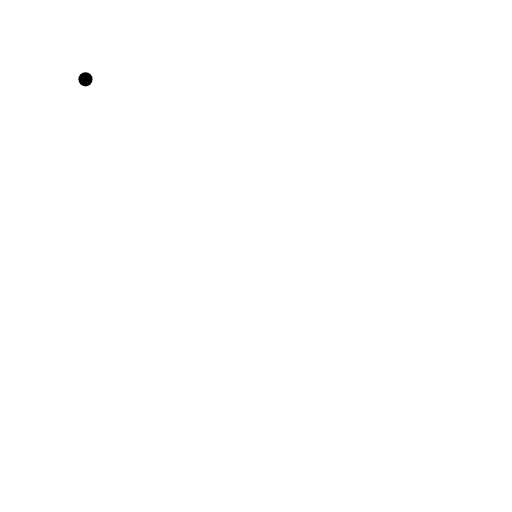
t = 0.00 s
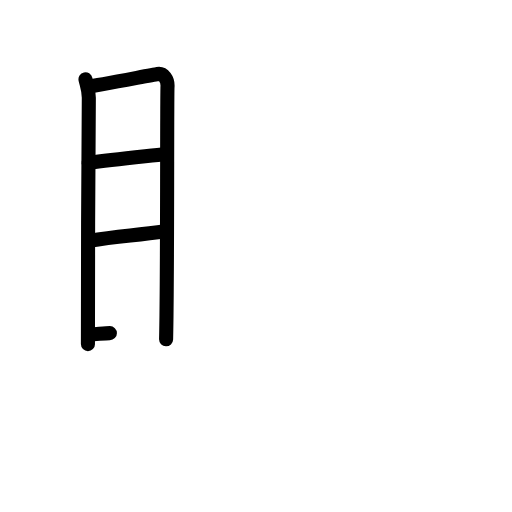
t = 4.25 s
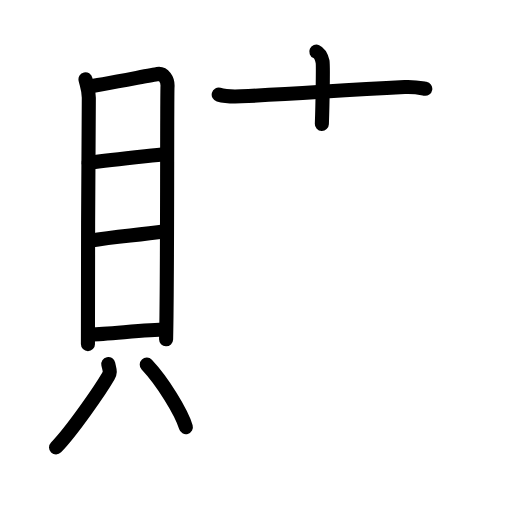
t = 8.88 s
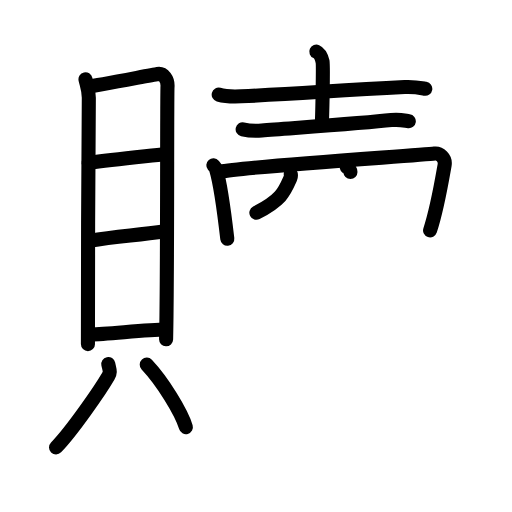
t = 13.19 s
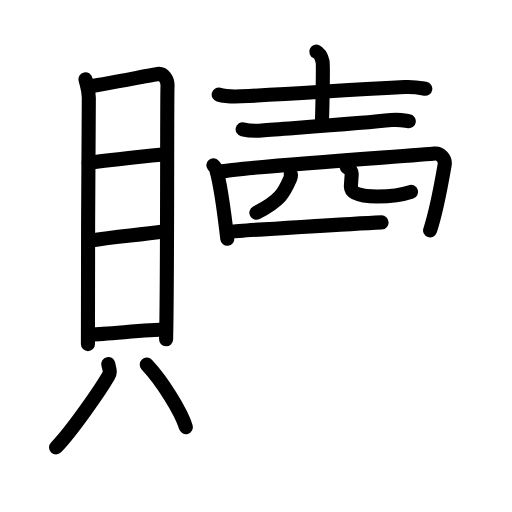
t = 14.75 s
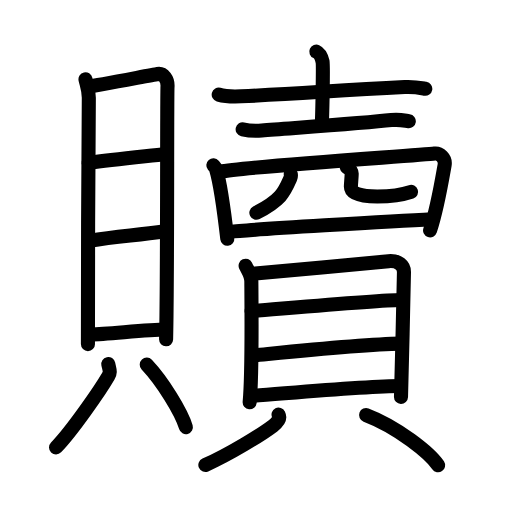
t = 22.00 s

The animated SVG that drew these frames (rendered in a browser with its animation timeline set to each time). Animation: 62 SMIL elements (animate=62); one cycle of 22.00 s.

<?xml version="1.0" encoding="UTF-8"?>
<!--
AniKanjiVG is licensed by CC-BY-SA Paul C. Sommerhoff (https://bitbucket.org/sommerhoff/anikanjivg).
AniKanjiVG uses KanjiVG which is licensed by CC-BY-SA Ulrich Apel (http://kanjivg.tagaini.net).
See also http://creativecommons.org/licenses/by-sa/3.0/
-->
<svg xmlns:kvg='http://kanjivg.tagaini.net' xmlns='http://www.w3.org/2000/svg' width='109' height='109' viewBox='0 0 109 109' style='fill:none;stroke:#000000;stroke-width:3;stroke-linecap:round;stroke-linejoin:round;' id="kvg:kanji_08d16"><g id="kvg:08d16" kvg:element="贖"><g id="kvg:08d16-g1" kvg:element="貝" kvg:position="left" kvg:radical="general"><g id="kvg:08d16-g2" kvg:element="目" kvg:position="top"><path id="kvg:08d16-s1" kvg:type="㇑" d="M18.2,16.89c0.29,1.27,0.71,2.21,0.71,3.9c0,1.69-0.32,46.89-0.19,52.47"><animate attributeName="d" begin="0.0s" dur="0.5s" from="M18.2,16.89C18.2,16.89,18.2,16.89,18.2,16.89" to="M18.2,16.89c0.29,1.27,0.71,2.21,0.71,3.9" />
<animate attributeName="d" begin="0.5s" dur="0.5s" from="M18.2,16.89c0.29,1.27,0.71,2.21,0.71,3.9c0,0,0,0,0,0,0" to="M18.2,16.89c0.29,1.27,0.71,2.21,0.71,3.9c0,1.69-0.32,46.89-0.19,52.47" />
</path>
<path id="kvg:08d16-s2" kvg:type="㇕a" d="M18.9,18.41c1.64-0.21,13.15-2.41,14.64-2.66c1.25-0.21,2.23,1.18,2.12,2.74c-0.13,1.98,0.01,41.06-0.3,53.74"><animate attributeName="d" begin="1.0s" dur="0.3333333333333333s" from="M18.9,18.41C18.9,18.41,18.9,18.41,18.9,18.41" to="M18.9,18.41c1.64-0.21,13.15-2.41,14.64-2.66" />
<animate attributeName="d" begin="1.3333333333333333s" dur="0.3333333333333333s" from="M18.9,18.41c1.64-0.21,13.15-2.41,14.64-2.66c0,0,0,0,0,0,0" to="M18.9,18.41c1.64-0.21,13.15-2.41,14.64-2.66c1.25-0.21,2.23,1.18,2.12,2.74" />
<animate attributeName="d" begin="1.6666666666666665s" dur="0.3333333333333333s" from="M18.9,18.41c1.64-0.21,13.15-2.41,14.64-2.66c1.25-0.21,2.23,1.18,2.12,2.74c0,0,0,0,0,0,0" to="M18.9,18.41c1.64-0.21,13.15-2.41,14.64-2.66c1.25-0.21,2.23,1.18,2.12,2.74c-0.13,1.98,0.01,41.06-0.3,53.74" />
<animate attributeName="d" begin="0s" dur="1.0s" from="M-100,-100" to="M-100,-100" />
</path>
<path id="kvg:08d16-s3" kvg:type="㇐a" d="M18.87,34.65c5.15-0.67,12.13-1.4,16.4-1.89"><animate attributeName="d" begin="2.0s" dur="1.0s" from="M18.87,34.65C18.87,34.65,18.87,34.65,18.87,34.65" to="M18.87,34.65c5.15-0.67,12.13-1.4,16.4-1.89" />
<animate attributeName="d" begin="0s" dur="2.0s" from="M-100,-100" to="M-100,-100" />
</path>
<path id="kvg:08d16-s4" kvg:type="㇐a" d="M19,51.27c6.27-1.03,9.32-1.07,16.21-2.03"><animate attributeName="d" begin="3.0s" dur="1.0s" from="M19,51.27C19,51.27,19,51.27,19,51.27" to="M19,51.27c6.27-1.03,9.32-1.07,16.21-2.03" />
<animate attributeName="d" begin="0s" dur="3.0s" from="M-100,-100" to="M-100,-100" />
</path>
<path id="kvg:08d16-s5" kvg:type="㇐a" d="M19.43,71.18c3.26,0,11.63-1.03,15.85-1.03"><animate attributeName="d" begin="4.0s" dur="1.0s" from="M19.43,71.18C19.43,71.18,19.43,71.18,19.43,71.18" to="M19.43,71.18c3.26,0,11.63-1.03,15.85-1.03" />
<animate attributeName="d" begin="0s" dur="4.0s" from="M-100,-100" to="M-100,-100" />
</path>
</g>
<g id="kvg:08d16-g3" kvg:position="bottom"><path id="kvg:08d16-s6" kvg:type="㇒" d="M23.05,77.5c0.28,1.31,0.55,1.66,0,2.61c-1.67,2.88-7.78,11.74-11.12,15.14"><animate attributeName="d" begin="5.0s" dur="0.5s" from="M23.05,77.5C23.05,77.5,23.05,77.5,23.05,77.5" to="M23.05,77.5c0.28,1.31,0.55,1.66,0,2.61" />
<animate attributeName="d" begin="5.5s" dur="0.5s" from="M23.05,77.5c0.28,1.31,0.55,1.66,0,2.61c0,0,0,0,0,0,0" to="M23.05,77.5c0.28,1.31,0.55,1.66,0,2.61c-1.67,2.88-7.78,11.74-11.12,15.14" />
<animate attributeName="d" begin="0s" dur="5.0s" from="M-100,-100" to="M-100,-100" />
</path>
<path id="kvg:08d16-s7" kvg:type="㇔" d="M31.24,77.63c3.4,3.61,7.41,10.15,8.33,13.3"><animate attributeName="d" begin="6.0s" dur="1.0s" from="M31.24,77.63C31.24,77.63,31.24,77.63,31.24,77.63" to="M31.24,77.63c3.4,3.61,7.41,10.15,8.33,13.3" />
<animate attributeName="d" begin="0s" dur="6.0s" from="M-100,-100" to="M-100,-100" />
</path>
</g>
</g>
<g id="kvg:08d16-g4" kvg:element="賣" kvg:variant="true" kvg:position="right"><g id="kvg:08d16-g5" kvg:position="top"><g id="kvg:08d16-g6" kvg:element="士"><path id="kvg:08d16-s8" kvg:type="㇐" d="M46.56,20.15c1.25,0.35,3.54,0.41,4.79,0.35c13.01-0.59,19.54-1.2,34.81-1.96c2.08-0.1,3.33,0.17,4.38,0.35"><animate attributeName="d" begin="7.0s" dur="0.3333333333333333s" from="M46.56,20.15C46.56,20.15,46.56,20.15,46.56,20.15" to="M46.56,20.15c1.25,0.35,3.54,0.41,4.79,0.35" />
<animate attributeName="d" begin="7.333333333333333s" dur="0.3333333333333333s" from="M46.56,20.15c1.25,0.35,3.54,0.41,4.79,0.35c0,0,0,0,0,0,0" to="M46.56,20.15c1.25,0.35,3.54,0.41,4.79,0.35c13.01-0.59,19.54-1.2,34.81-1.96" />
<animate attributeName="d" begin="7.666666666666667s" dur="0.3333333333333333s" from="M46.56,20.15c1.25,0.35,3.54,0.41,4.79,0.35c13.01-0.59,19.54-1.2,34.81-1.96c0,0,0,0,0,0,0" to="M46.56,20.15c1.25,0.35,3.54,0.41,4.79,0.35c13.01-0.59,19.54-1.2,34.81-1.96c2.08-0.1,3.33,0.17,4.38,0.35" />
<animate attributeName="d" begin="0s" dur="7.0s" from="M-100,-100" to="M-100,-100" />
</path>
<path id="kvg:08d16-s9" kvg:type="㇑a" d="M67.34,11c0.74,0.33,1.18,1.48,1.33,2.13c0.15,0.66,0,9.16-0.15,13.26"><animate attributeName="d" begin="8.0s" dur="0.5s" from="M67.34,11C67.34,11,67.34,11,67.34,11" to="M67.34,11c0.74,0.33,1.18,1.48,1.33,2.13" />
<animate attributeName="d" begin="8.5s" dur="0.5s" from="M67.34,11c0.74,0.33,1.18,1.48,1.33,2.13c0,0,0,0,0,0,0" to="M67.34,11c0.74,0.33,1.18,1.48,1.33,2.13c0.15,0.66,0,9.16-0.15,13.26" />
<animate attributeName="d" begin="0s" dur="8.0s" from="M-100,-100" to="M-100,-100" />
</path>
<path id="kvg:08d16-s10" kvg:type="㇐" d="M51.66,27.53c1.06,0.24,3.01,0.33,4.07,0.24c6.77-0.53,21.77-1.53,27.58-2.2c1.76-0.21,2.83,0.12,3.72,0.24"><animate attributeName="d" begin="9.0s" dur="0.3333333333333333s" from="M51.66,27.53C51.66,27.53,51.66,27.53,51.66,27.53" to="M51.66,27.53c1.06,0.24,3.01,0.33,4.07,0.24" />
<animate attributeName="d" begin="9.333333333333334s" dur="0.3333333333333333s" from="M51.66,27.53c1.06,0.24,3.01,0.33,4.07,0.24c0,0,0,0,0,0,0" to="M51.66,27.53c1.06,0.24,3.01,0.33,4.07,0.24c6.77-0.53,21.77-1.53,27.58-2.2" />
<animate attributeName="d" begin="9.666666666666666s" dur="0.3333333333333333s" from="M51.66,27.53c1.06,0.24,3.01,0.33,4.07,0.24c6.77-0.53,21.77-1.53,27.58-2.2c0,0,0,0,0,0,0" to="M51.66,27.53c1.06,0.24,3.01,0.33,4.07,0.24c6.77-0.53,21.77-1.53,27.58-2.2c1.76-0.21,2.83,0.12,3.72,0.24" />
<animate attributeName="d" begin="0s" dur="9.0s" from="M-100,-100" to="M-100,-100" />
</path>
</g>
<g id="kvg:08d16-g7" kvg:element="罒" kvg:variant="true" kvg:original="网"><path id="kvg:08d16-s11" kvg:type="㇑" d="M45.42,35.18c0.24,0.28,0.48,0.51,0.59,0.86c0.82,2.75,1.81,9.84,2.38,14.79"><animate attributeName="d" begin="10.0s" dur="0.5s" from="M45.42,35.18C45.42,35.18,45.42,35.18,45.42,35.18" to="M45.42,35.18c0.24,0.28,0.48,0.51,0.59,0.86" />
<animate attributeName="d" begin="10.5s" dur="0.5s" from="M45.42,35.18c0.24,0.28,0.48,0.51,0.59,0.86c0,0,0,0,0,0,0" to="M45.42,35.18c0.24,0.28,0.48,0.51,0.59,0.86c0.82,2.75,1.81,9.84,2.38,14.79" />
<animate attributeName="d" begin="0s" dur="10.0s" from="M-100,-100" to="M-100,-100" />
</path>
<path id="kvg:08d16-s12" kvg:type="㇕" d="M46.9,36.55c5.24-1.08,42.84-3.51,45.63-3.87c1.02-0.13,2.4,0.93,2.12,2.48c-0.57,3.23-1.57,9.27-3.09,13.88"><animate attributeName="d" begin="11.0s" dur="0.3333333333333333s" from="M46.9,36.55C46.9,36.55,46.9,36.55,46.9,36.55" to="M46.9,36.55c5.24-1.08,42.84-3.51,45.63-3.87" />
<animate attributeName="d" begin="11.333333333333334s" dur="0.3333333333333333s" from="M46.9,36.55c5.24-1.08,42.84-3.51,45.63-3.87c0,0,0,0,0,0,0" to="M46.9,36.55c5.24-1.08,42.84-3.51,45.63-3.87c1.02-0.13,2.4,0.93,2.12,2.48" />
<animate attributeName="d" begin="11.666666666666666s" dur="0.3333333333333333s" from="M46.9,36.55c5.24-1.08,42.84-3.51,45.63-3.87c1.02-0.13,2.4,0.93,2.12,2.48c0,0,0,0,0,0,0" to="M46.9,36.55c5.24-1.08,42.84-3.51,45.63-3.87c1.02-0.13,2.4,0.93,2.12,2.48c-0.57,3.23-1.57,9.27-3.09,13.88" />
<animate attributeName="d" begin="0s" dur="11.0s" from="M-100,-100" to="M-100,-100" />
</path>
<path id="kvg:08d16-s13" kvg:type="㇒" d="M61.9,37.06c0.05,0.23,0.05,0.57-0.09,0.9c-1.26,2.87-1.87,4.56-7.23,7.34"><animate attributeName="d" begin="12.0s" dur="0.5s" from="M61.9,37.06C61.9,37.06,61.9,37.06,61.9,37.06" to="M61.9,37.06c0.05,0.23,0.05,0.57-0.09,0.9" />
<animate attributeName="d" begin="12.5s" dur="0.5s" from="M61.9,37.06c0.05,0.23,0.05,0.57-0.09,0.9c0,0,0,0,0,0,0" to="M61.9,37.06c0.05,0.23,0.05,0.57-0.09,0.9c-1.26,2.87-1.87,4.56-7.23,7.34" />
<animate attributeName="d" begin="0s" dur="12.0s" from="M-100,-100" to="M-100,-100" />
</path>
<path id="kvg:08d16-s14" kvg:type="㇄" d="M73.82,35.58c0.56,0.37,1.05,0.81,1.05,1.38c0,0.77-0.17,2.21-0.17,2.76c0,1.5,1.93,2.12,5.62,2.12c3.33,0,5.79-0.5,7.2-0.98"><animate attributeName="d" begin="13.0s" dur="0.25s" from="M73.82,35.58C73.82,35.58,73.82,35.58,73.82,35.58" to="M73.82,35.58c0.56,0.37,1.05,0.81,1.05,1.38" />
<animate attributeName="d" begin="13.25s" dur="0.25s" from="M73.82,35.58c0.56,0.37,1.05,0.81,1.05,1.38c0,0,0,0,0,0,0" to="M73.82,35.58c0.56,0.37,1.05,0.81,1.05,1.38c0,0.77-0.17,2.21-0.17,2.76" />
<animate attributeName="d" begin="13.5s" dur="0.25s" from="M73.82,35.58c0.56,0.37,1.05,0.81,1.05,1.38c0,0.77-0.17,2.21-0.17,2.76c0,0,0,0,0,0,0" to="M73.82,35.58c0.56,0.37,1.05,0.81,1.05,1.38c0,0.77-0.17,2.21-0.17,2.76c0,1.5,1.93,2.12,5.62,2.12" />
<animate attributeName="d" begin="13.75s" dur="0.25s" from="M73.82,35.58c0.56,0.37,1.05,0.81,1.05,1.38c0,0.77-0.17,2.21-0.17,2.76c0,1.5,1.93,2.12,5.62,2.12c0,0,0,0,0,0,0" to="M73.82,35.58c0.56,0.37,1.05,0.81,1.05,1.38c0,0.77-0.17,2.21-0.17,2.76c0,1.5,1.93,2.12,5.62,2.12c3.33,0,5.79-0.5,7.2-0.98" />
<animate attributeName="d" begin="0s" dur="13.0s" from="M-100,-100" to="M-100,-100" />
</path>
<path id="kvg:08d16-s15" kvg:type="㇐" d="M49.13,49.33C52.4,48.92,85,47,91.94,46.68"><animate attributeName="d" begin="14.0s" dur="1.0s" from="M49.13,49.33C49.13,49.33,49.13,49.33,49.13,49.33" to="M49.13,49.33C52.4,48.92,85,47,91.94,46.68" />
<animate attributeName="d" begin="0s" dur="14.0s" from="M-100,-100" to="M-100,-100" />
</path>
</g>
</g>
<g id="kvg:08d16-g8" kvg:element="貝" kvg:position="bottom"><g id="kvg:08d16-g9" kvg:element="目" kvg:position="top"><path id="kvg:08d16-s16" kvg:type="㇑" d="M52.29,56.57c0.5,1.09,1.22,1.9,1.22,3.35s0.23,19.63-0.36,25.72"><animate attributeName="d" begin="15.0s" dur="1.0s" from="M52.29,56.57C52.29,56.57,52.29,56.57,52.29,56.57" to="M52.29,56.57c0.5,1.09,1.22,1.9,1.22,3.35s0.23,19.63-0.36,25.72" />
<animate attributeName="d" begin="0s" dur="15.0s" from="M-100,-100" to="M-100,-100" />
</path>
<path id="kvg:08d16-s17" kvg:type="㇕a" d="M54.35,58.24c2.82-0.18,25.8-2.43,28.37-2.64c2.14-0.18,3.28,0.97,3.28,2.28c0,3.21-0.63,25.56-0.63,26.61"><animate attributeName="d" begin="16.0s" dur="0.3333333333333333s" from="M54.35,58.24C54.35,58.24,54.35,58.24,54.35,58.24" to="M54.35,58.24c2.82-0.18,25.8-2.43,28.37-2.64" />
<animate attributeName="d" begin="16.333333333333332s" dur="0.3333333333333333s" from="M54.35,58.24c2.82-0.18,25.8-2.43,28.37-2.64c0,0,0,0,0,0,0" to="M54.35,58.24c2.82-0.18,25.8-2.43,28.37-2.64c2.14-0.18,3.28,0.97,3.28,2.28" />
<animate attributeName="d" begin="16.666666666666668s" dur="0.3333333333333333s" from="M54.35,58.24c2.82-0.18,25.8-2.43,28.37-2.64c2.14-0.18,3.28,0.97,3.28,2.28c0,0,0,0,0,0,0" to="M54.35,58.24c2.82-0.18,25.8-2.43,28.37-2.64c2.14-0.18,3.28,0.97,3.28,2.28c0,3.21-0.63,25.56-0.63,26.61" />
<animate attributeName="d" begin="0s" dur="16.0s" from="M-100,-100" to="M-100,-100" />
</path>
<path id="kvg:08d16-s18" kvg:type="㇐a" d="M53.57,66.23c5.27-0.4,27.21-2.37,31.73-2.37"><animate attributeName="d" begin="17.0s" dur="1.0s" from="M53.57,66.23C53.57,66.23,53.57,66.23,53.57,66.23" to="M53.57,66.23c5.27-0.4,27.21-2.37,31.73-2.37" />
<animate attributeName="d" begin="0s" dur="17.0s" from="M-100,-100" to="M-100,-100" />
</path>
<path id="kvg:08d16-s19" kvg:type="㇐a" d="M53.8,75.67c7.95-0.77,23.1-2.36,31.54-2.51"><animate attributeName="d" begin="18.0s" dur="1.0s" from="M53.8,75.67C53.8,75.67,53.8,75.67,53.8,75.67" to="M53.8,75.67c7.95-0.77,23.1-2.36,31.54-2.51" />
<animate attributeName="d" begin="0s" dur="18.0s" from="M-100,-100" to="M-100,-100" />
</path>
<path id="kvg:08d16-s20" kvg:type="㇐a" d="M53.44,84.3c7.95-0.58,24.65-2.12,31.9-2.12"><animate attributeName="d" begin="19.0s" dur="1.0s" from="M53.44,84.3C53.44,84.3,53.44,84.3,53.44,84.3" to="M53.44,84.3c7.95-0.58,24.65-2.12,31.9-2.12" />
<animate attributeName="d" begin="0s" dur="19.0s" from="M-100,-100" to="M-100,-100" />
</path>
</g>
<g id="kvg:08d16-g10" kvg:position="bottom"><path id="kvg:08d16-s21" kvg:type="㇒" d="M59.3,88.26c0.43,0.88-0.32,1.74-1.17,2.38c-2.56,1.93-9.29,6.06-14.41,8.35"><animate attributeName="d" begin="20.0s" dur="0.5s" from="M59.3,88.26C59.3,88.26,59.3,88.26,59.3,88.26" to="M59.3,88.26c0.43,0.88-0.32,1.74-1.17,2.38" />
<animate attributeName="d" begin="20.5s" dur="0.5s" from="M59.3,88.26c0.43,0.88-0.32,1.74-1.17,2.38c0,0,0,0,0,0,0" to="M59.3,88.26c0.43,0.88-0.32,1.74-1.17,2.38c-2.56,1.93-9.29,6.06-14.41,8.35" />
<animate attributeName="d" begin="0s" dur="20.0s" from="M-100,-100" to="M-100,-100" />
</path>
<path id="kvg:08d16-s22" kvg:type="㇔" d="M77.94,88.36c6.78,2.58,13.63,8.15,15.33,10.69"><animate attributeName="d" begin="21.0s" dur="1.0s" from="M77.94,88.36C77.94,88.36,77.94,88.36,77.94,88.36" to="M77.94,88.36c6.78,2.58,13.63,8.15,15.33,10.69" />
<animate attributeName="d" begin="0s" dur="21.0s" from="M-100,-100" to="M-100,-100" />
</path>
</g>
</g>
</g>
</g>
</svg>
